Run: headless pygame with SDL's dummy video driver; simulated clock (each Clock.tick advances the game by its frame time, no real sleeping); random seed 0; keys injected as events and as key.get_pressed() state; no mouse input.
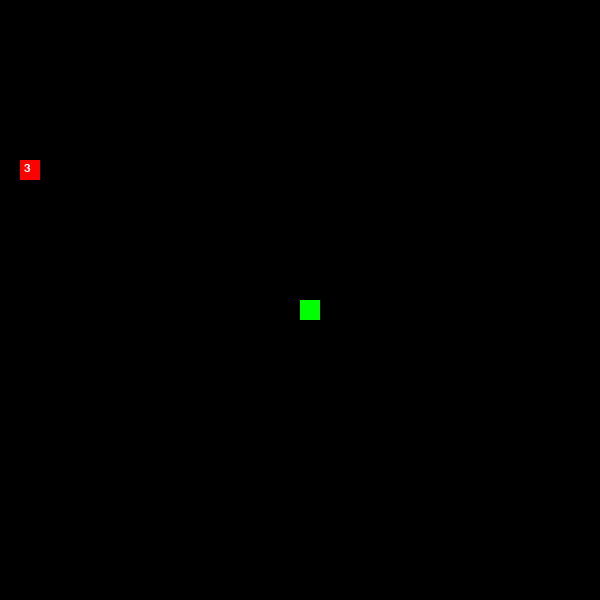
Frame 1 of 4 · flips 1–60 · no input
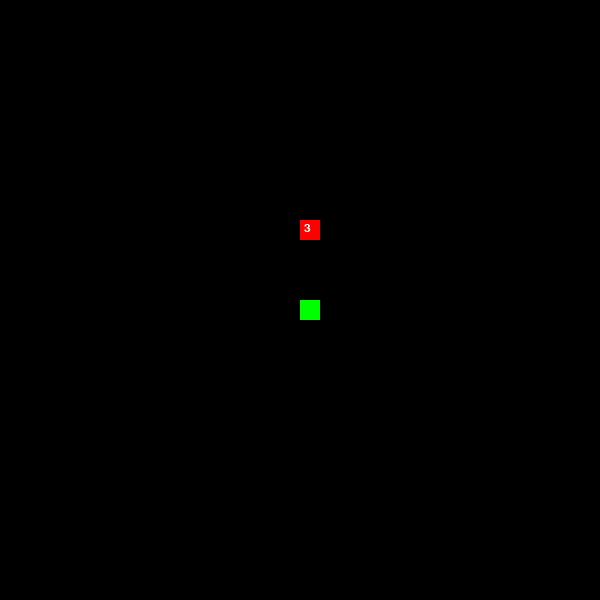
Frame 2 of 4 · flips 61–180 · tapped SPACE, RETURN · held RIGHT (→), D
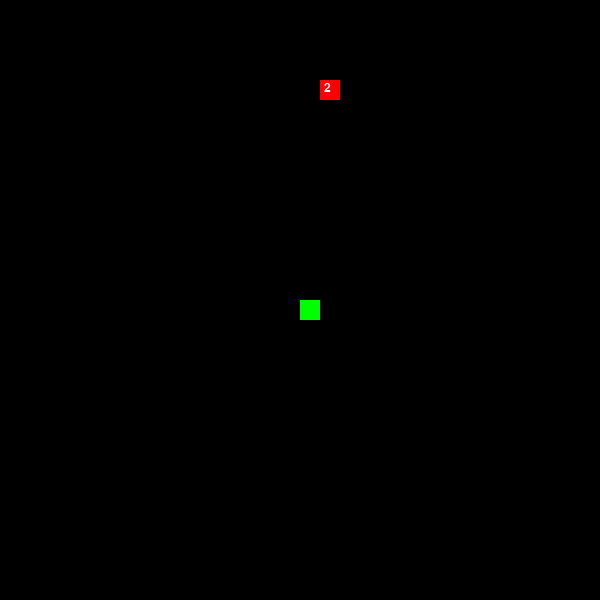
Frame 3 of 4 · flips 181–300 · held DOWN (↓), S
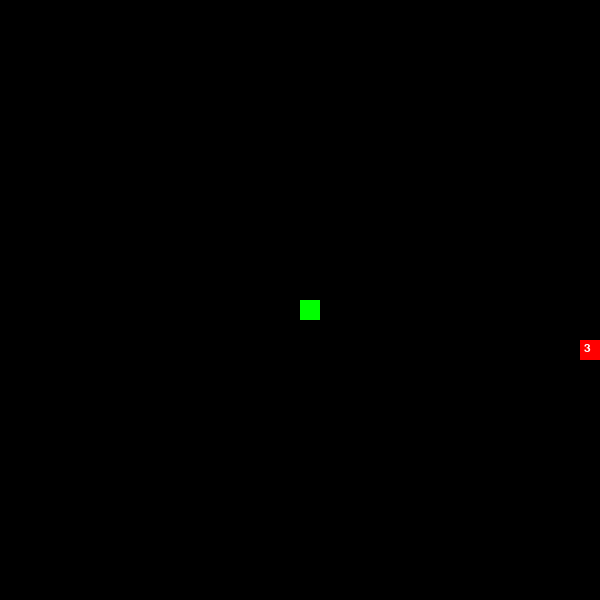
Frame 4 of 4 · flips 301–420 · held LEFT (←), A, UP (↑), W

The pygame program that drew these frames:

import pygame
import random

pygame.init()

WIDTH, HEIGHT = 600, 600
BLOCK = 20
screen = pygame.display.set_mode((WIDTH, HEIGHT))
pygame.display.set_caption("Snake with Timed Food")
clock = pygame.time.Clock()

GREEN = (0, 255, 0)
RED   = (255,   0, 0)
BLACK = (0,   0,   0)
WHITE = (255, 255, 255)

snake = [(WIDTH // 2, HEIGHT // 2)]   
dx, dy = BLOCK, 0                     
length = 1                            

food_x = random.randrange(0, WIDTH, BLOCK)
food_y = random.randrange(0, HEIGHT, BLOCK)
food_value = random.choice([1, 2, 3])     

FOOD_LIFETIME_MS = 5000                    
food_spawn_time = pygame.time.get_ticks()  



running = True
while running:
    for event in pygame.event.get():
        if event.type == pygame.QUIT:
            running = False

        if event.type == pygame.KEYDOWN:
            if event.key == pygame.K_UP and dy == 0:
                dx, dy = 0, -BLOCK
            elif event.key == pygame.K_DOWN and dy == 0:
                dx, dy = 0, BLOCK
            elif event.key == pygame.K_LEFT and dx == 0:
                dx, dy = -BLOCK, 0
            elif event.key == pygame.K_RIGHT and dx == 0:
                dx, dy = BLOCK, 0

    x, y = snake[-1]
    x += dx
    y += dy

    if x < 0: x = WIDTH - BLOCK
    elif x >= WIDTH: x = 0
    if y < 0: y = HEIGHT - BLOCK
    elif y >= HEIGHT: y = 0

    new_head = (x, y)
    snake.append(new_head)

    if x == food_x and y == food_y:
        length += food_value                      
        food_x = random.randrange(0, WIDTH, BLOCK)
        food_y = random.randrange(0, HEIGHT, BLOCK)
        food_value = random.choice([1, 2, 3])
        food_spawn_time = pygame.time.get_ticks()  
    else:
        snake.pop(0)

    current_time = pygame.time.get_ticks()

    if current_time - food_spawn_time >= FOOD_LIFETIME_MS:
        food_x = random.randrange(0, WIDTH, BLOCK)
        food_y = random.randrange(0, HEIGHT, BLOCK)
        food_value = random.choice([1, 2, 3])
        food_spawn_time = pygame.time.get_ticks()  

    if len(snake) != len(set(snake)):
        running = False

    screen.fill(BLACK)

    pygame.draw.rect(screen, RED, (food_x, food_y, BLOCK, BLOCK))

    font = pygame.font.SysFont("Verdana", 18)
    text = font.render(str(food_value), True, WHITE)
    screen.blit(text, (food_x + 4, food_y + 2))

    for segment in snake:
        pygame.draw.rect(screen, GREEN, (*segment, BLOCK, BLOCK))

    pygame.display.flip()
    clock.tick(10)

pygame.quit()
